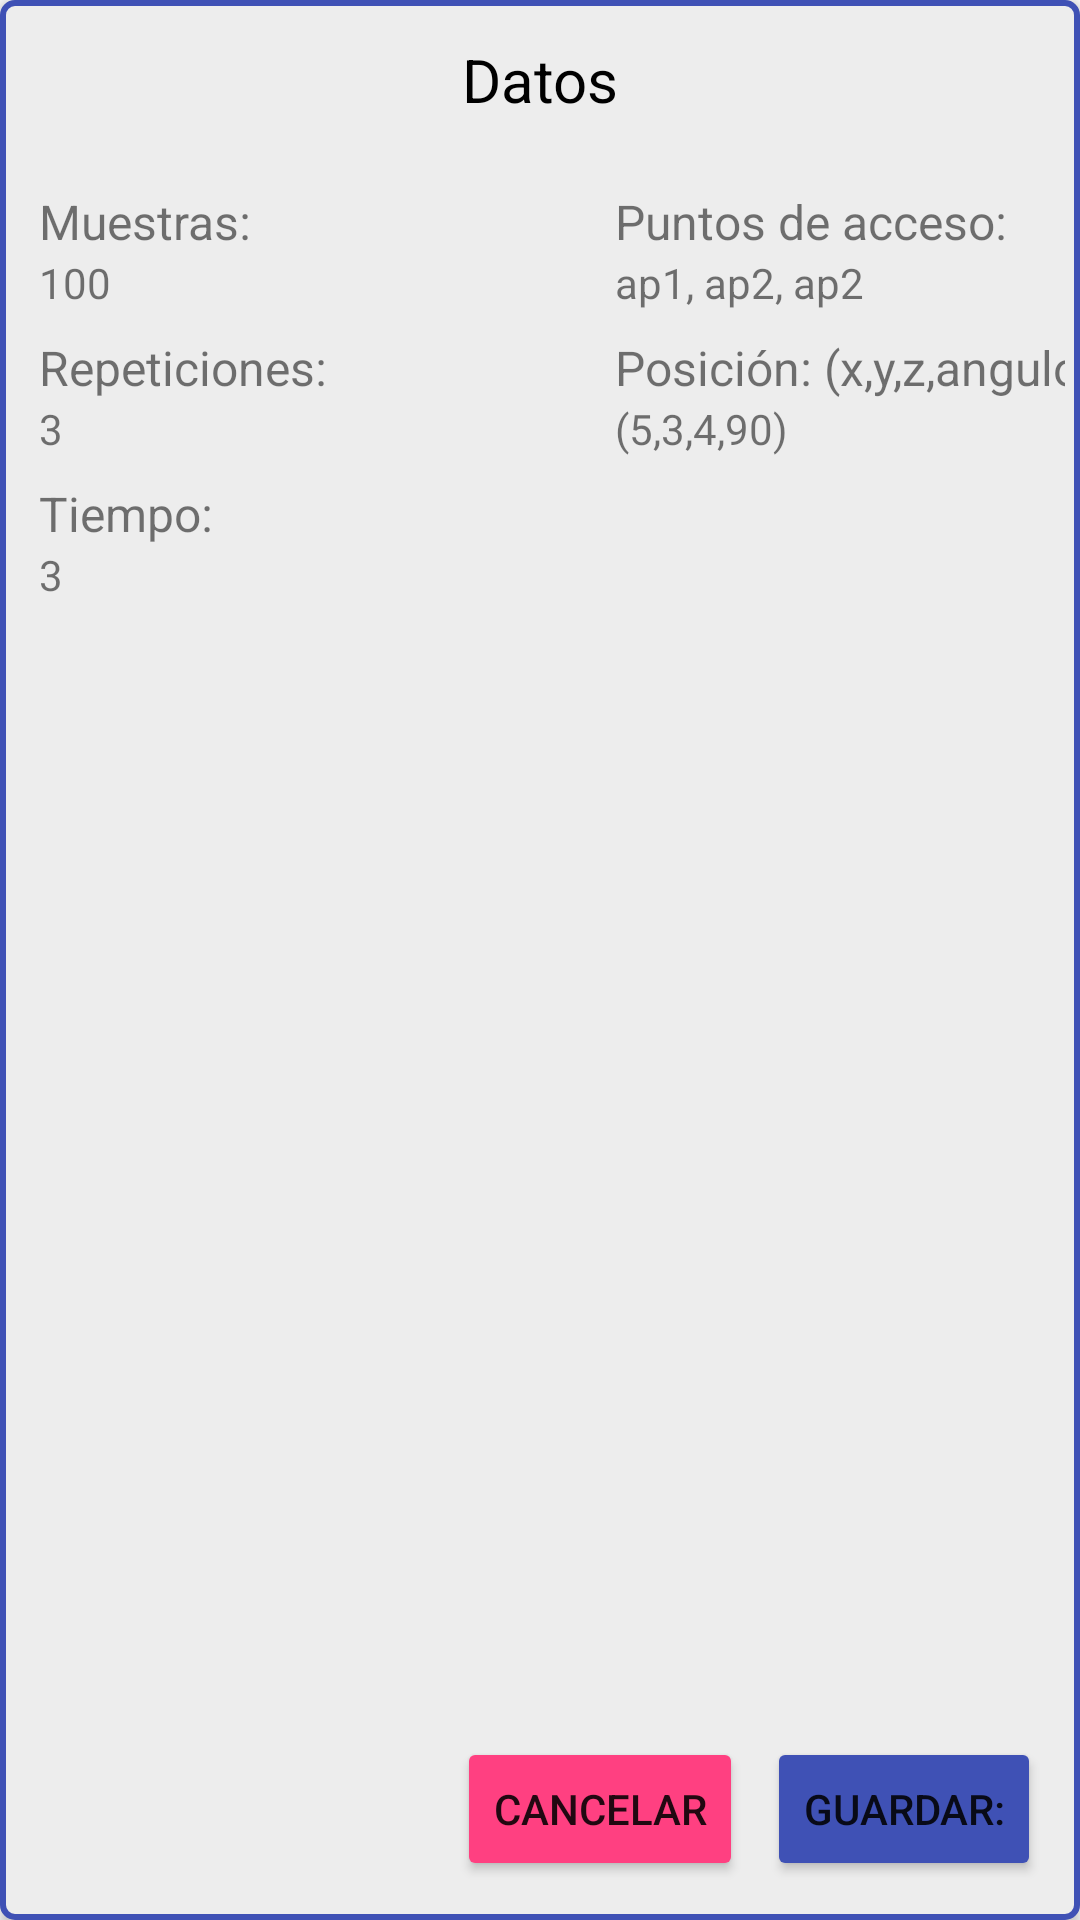

Layout XML and referenced resources for this Android screen:
<!-- AndroidManifest.xml: application theme AppTheme -->
<!-- res/layout/param_post_captura.xml -->
<?xml version="1.0" encoding="utf-8"?>
<android.support.constraint.ConstraintLayout
    xmlns:android="http://schemas.android.com/apk/res/android"
    xmlns:app="http://schemas.android.com/apk/res-auto"
    xmlns:tools="http://schemas.android.com/tools"
    android:layout_width="match_parent"
    android:layout_height="match_parent"
    android:background="@drawable/fondo"
    android:layout_margin="5dp"
    android:elevation="2dp"
    android:padding="5dp">



    <TextView
        android:id="@+id/titleParamPostCap"
        android:layout_width="wrap_content"
        android:layout_height="wrap_content"
        android:layout_marginEnd="8dp"
        android:layout_marginStart="8dp"
        android:layout_marginTop="8dp"
        android:text="@string/datos"
        android:theme="@style/MyTxtTitulo"
        app:layout_constraintEnd_toEndOf="parent"
        app:layout_constraintStart_toStartOf="parent"
        app:layout_constraintTop_toTopOf="parent" />

    <LinearLayout
        android:layout_width="match_parent"
        android:layout_height="match_parent"
        android:layout_marginTop="50dp"
        android:orientation="horizontal"
        app:layout_constraintTop_toTopOf="parent">



        <android.support.constraint.ConstraintLayout
            android:layout_width="match_parent"
            android:layout_height="match_parent"
            android:orientation="vertical">

            <TextView
                android:id="@+id/textMuestras"
                android:layout_width="wrap_content"
                android:layout_height="wrap_content"
                android:layout_marginStart="8dp"
                android:layout_marginTop="8dp"
                android:text="@string/param_muestras"
                android:theme="@style/MyTxtVar"
                app:layout_constraintStart_toStartOf="parent"
                app:layout_constraintTop_toTopOf="parent" />

            <TextView
                android:id="@+id/recMuestras"
                android:layout_width="wrap_content"
                android:layout_height="wrap_content"
                style="@style/Param"
                android:text="100"
                app:layout_constraintStart_toStartOf="parent"
                app:layout_constraintTop_toBottomOf="@+id/textMuestras" />

            <TextView
                android:id="@+id/textRepeticiones"
                android:layout_width="wrap_content"
                android:layout_height="wrap_content"
                android:layout_marginStart="8dp"
                android:layout_marginTop="8dp"
                android:theme="@style/MyTxtVar"
                android:text="@string/param_repeticiones"
                app:layout_constraintStart_toStartOf="parent"
                app:layout_constraintTop_toBottomOf="@+id/recMuestras" />

            <TextView
                android:id="@+id/recRepeticiones"
                android:layout_width="wrap_content"
                android:layout_height="wrap_content"
                android:layout_marginStart="8dp"
                android:inputType="textPersonName"
                android:text="3"
                app:layout_constraintStart_toStartOf="parent"
                app:layout_constraintTop_toBottomOf="@+id/textRepeticiones" />

            <TextView
                android:id="@+id/textTiempo"
                android:layout_width="wrap_content"
                android:layout_height="wrap_content"
                android:layout_marginStart="8dp"
                android:layout_marginTop="8dp"
                android:text="@string/param_tiempo"
                android:theme="@style/MyTxtVar"
                app:layout_constraintStart_toStartOf="parent"
                app:layout_constraintTop_toBottomOf="@+id/recRepeticiones" />

            <TextView
                android:id="@+id/recTiempo"
                android:layout_width="wrap_content"
                android:layout_height="wrap_content"
                android:layout_marginStart="8dp"
                android:inputType="textPersonName"
                android:text="3"
                app:layout_constraintStart_toStartOf="parent"
                app:layout_constraintTop_toBottomOf="@+id/textTiempo" />

            <TextView
                android:id="@+id/textAps"
                android:layout_width="wrap_content"
                android:layout_height="wrap_content"
                android:layout_marginStart="200dp"
                android:layout_marginTop="8dp"
                android:text="@string/param_aps"
                android:theme="@style/MyTxtVar"
                app:layout_constraintStart_toStartOf="parent"
                app:layout_constraintTop_toTopOf="parent" />

            <TextView
                android:id="@+id/recAps"
                android:layout_width="wrap_content"
                android:layout_height="wrap_content"
                android:layout_marginStart="200dp"
                android:text="ap1, ap2, ap2"
                app:layout_constraintStart_toStartOf="parent"
                app:layout_constraintTop_toBottomOf="@+id/textAps" />

            <TextView
                android:id="@+id/textPosicion"
                android:layout_width="wrap_content"
                android:layout_height="wrap_content"
                android:layout_marginStart="200dp"
                android:layout_marginTop="8dp"
                android:text="@string/param_posicion"
                android:theme="@style/MyTxtVar"
                app:layout_constraintStart_toStartOf="parent"
                app:layout_constraintTop_toBottomOf="@+id/recAps" />

            <TextView
                android:id="@+id/recPosicion"
                android:layout_width="wrap_content"
                android:layout_height="wrap_content"
                android:layout_marginStart="200dp"
                android:text="(5,3,4,90)"
                app:layout_constraintStart_toStartOf="parent"
                app:layout_constraintTop_toBottomOf="@+id/textPosicion" />

            <Button
                android:id="@+id/btnCancelar"
                android:layout_width="wrap_content"
                android:layout_height="wrap_content"
                android:layout_marginBottom="8dp"
                android:layout_marginEnd="8dp"
                android:elevation="2dp"
                android:text="@string/param_cancelar"
                android:theme="@style/MyBtnCancelar"
                app:layout_constraintBottom_toBottomOf="parent"
                app:layout_constraintEnd_toStartOf="@+id/btnGuardar" />

            <Button
                android:id="@+id/btnGuardar"
                android:layout_width="wrap_content"
                android:layout_height="wrap_content"
                android:layout_marginBottom="8dp"
                android:layout_marginEnd="8dp"
                android:elevation="2dp"
                android:text="Guardar:"
                android:theme="@style/MyBtnAceptar"
                app:layout_constraintBottom_toBottomOf="parent"
                app:layout_constraintEnd_toEndOf="parent" />


        </android.support.constraint.ConstraintLayout>


    </LinearLayout>

</android.support.constraint.ConstraintLayout>
<!-- resources referenced by this layout -->
<resources>
  <!-- drawable fondo (drawable) -->
  <?xml version="1.0" encoding="utf-8"?>
  <shape xmlns:android="http://schemas.android.com/apk/res/android" android:shape="rectangle">
      <solid android:color="@color/softGrey"/>
      <corners android:radius="12px"/>
      <stroke  android:width="2dip" android:color="@color/colorPrimary"/>
  </shape>
  <string name="datos">Datos</string>
  <string name="param_aps">Puntos de acceso:</string>
  <string name="param_cancelar">Cancelar</string>
  <string name="param_muestras">Muestras:</string>
  <string name="param_posicion">Posición: (x,y,z,angulo)</string>
  <string name="param_repeticiones">Repeticiones:</string>
  <string name="param_tiempo">Tiempo:</string>
  <style name="MyBtnAceptar" parent="Theme.AppCompat.Light">
          <item name="colorControlHighlight">@color/colorPrimaryLight</item>
          <item name="colorButtonNormal">@color/colorPrimary</item>
          <item name="android:textSize">14sp</item>
      </style>
  <style name="MyBtnCancelar" parent="Theme.AppCompat.Light">
          <item name="colorControlHighlight">@color/colorAccentLight</item>
          <item name="colorButtonNormal">@color/colorAccent</item>
          <item name="android:textSize">14sp</item>
      </style>
  <style name="MyTxtTitulo">
          <item name="android:textSize">20sp</item>
          <item name="android:textColor">@color/Black</item>
      </style>
  <style name="MyTxtVar">
          <item name="android:textSize">16sp</item>
      </style>
  <style name="Param">
          <item name="android:layout_width">75dp</item>
          <item name="android:layout_height">wrap_content</item>
          <item name="android:layout_marginStart">8dp</item>
          <item name="android:inputType">textPersonName</item>
      </style>
  <style name="AppTheme" parent="Theme.AppCompat.Light.DarkActionBar">
          
          <item name="colorPrimary">@color/colorPrimary</item>
          <item name="colorPrimaryDark">@color/colorPrimaryDark</item>
          <item name="colorAccent">@color/colorAccent</item>
      </style>
  <color name="softGrey">#ededed</color>
  <color name="colorPrimary">#3F51B5</color>
  <color name="colorPrimaryLight">#C5CAE9</color>
  <color name="colorAccentLight">#fc3c00</color>
  <color name="colorAccent">#FF4081</color>
  <color name="Black">#000000</color>
  <color name="colorPrimaryDark">#303F9F</color>
</resources>
